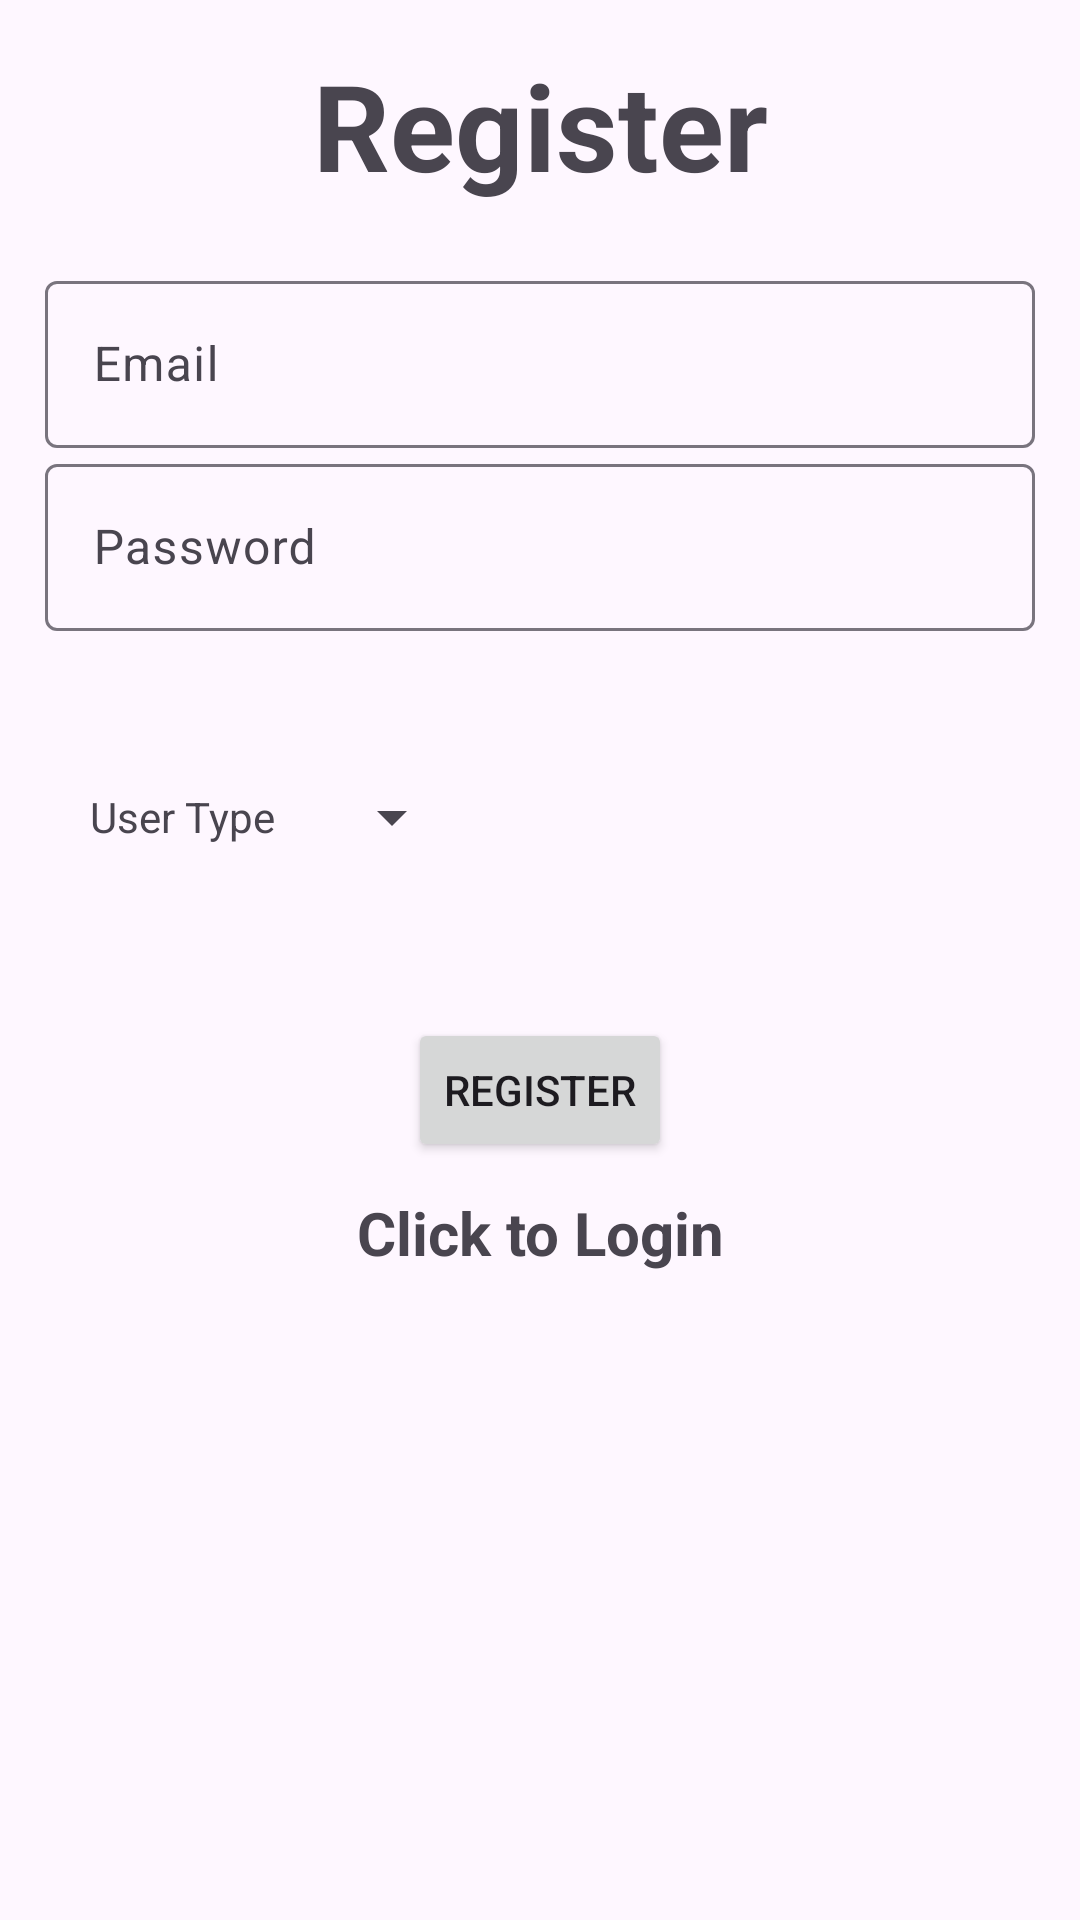

Here is an Android app screen rendered from its layout file. Give the layout XML and the strings, colors and styles it references.
<!-- AndroidManifest.xml: application theme Theme.Material3.Light -->
<!-- res/layout/activity_register.xml -->
<?xml version="1.0" encoding="utf-8"?>
<LinearLayout xmlns:android="http://schemas.android.com/apk/res/android"
    xmlns:app="http://schemas.android.com/apk/res-auto"
    xmlns:tools="http://schemas.android.com/tools"
    android:layout_width="match_parent"
    android:layout_height="match_parent"
    android:gravity="center"
    android:orientation="vertical"
    android:padding="15dp"
    tools:context=".Register">

    <TextView
        android:layout_width="match_parent"
        android:layout_height="wrap_content"
        android:gravity="center"
        android:text="@string/register"
        android:textSize="40sp"
        android:textStyle="bold"
        android:layout_marginBottom="20dp" />


    <com.google.android.material.textfield.TextInputLayout
        android:layout_width="match_parent"
        android:layout_height="wrap_content">
        <com.google.android.material.textfield.TextInputEditText
            android:id="@+id/email"
            android:hint="@string/email"
            android:layout_width="match_parent"
            android:layout_height="wrap_content"/>
    </com.google.android.material.textfield.TextInputLayout>

    <com.google.android.material.textfield.TextInputLayout
        android:layout_width="match_parent"
        android:layout_height="wrap_content">
        <com.google.android.material.textfield.TextInputEditText
            android:id="@+id/password"
            android:hint="@string/password"
            android:layout_width="match_parent"
            android:layout_height="wrap_content"/>
    </com.google.android.material.textfield.TextInputLayout>


    <LinearLayout
            android:layout_width="match_parent"
            android:layout_height="wrap_content"
            android:gravity="center_vertical"
            android:layout_gravity="left"
            android:orientation="horizontal"
            >
        <TextView
                android:layout_width="wrap_content"
                android:layout_height="wrap_content"
                android:layout_margin="15dp"
                android:text="User Type"/>

        <Spinner
                android:layout_marginVertical="50dp"
                android:id="@+id/spinner"
                android:layout_width="wrap_content"
                android:layout_height="wrap_content" />

    </LinearLayout>


    <ProgressBar
        android:id="@+id/progressBar"
        android:visibility="gone"
        android:layout_width="wrap_content"
        android:layout_height="wrap_content"/>

    <Button
            android:id="@+id/btn_register"
            android:layout_width="wrap_content"
            android:layout_height="wrap_content"
            android:layout_gravity="center"
            android:layout_marginTop="5dp"
            android:text="@string/register" />

    <TextView
            android:id="@+id/loginNow"
            android:text="@string/click_to_login"
            android:layout_width="match_parent"
            android:layout_height="wrap_content"
            android:gravity="center"
            android:textSize="20sp"
            android:textStyle="bold"
            android:layout_marginTop="10dp" />

    <RadioGroup
            android:layout_width="match_parent"
            android:layout_height="match_parent" />

</LinearLayout>
<!-- resources referenced by this layout -->
<resources>
  <string name="click_to_login">Click to Login</string>
  <string name="email">Email</string>
  <string name="password">Password\n</string>
  <string name="register">Register</string>
</resources>
